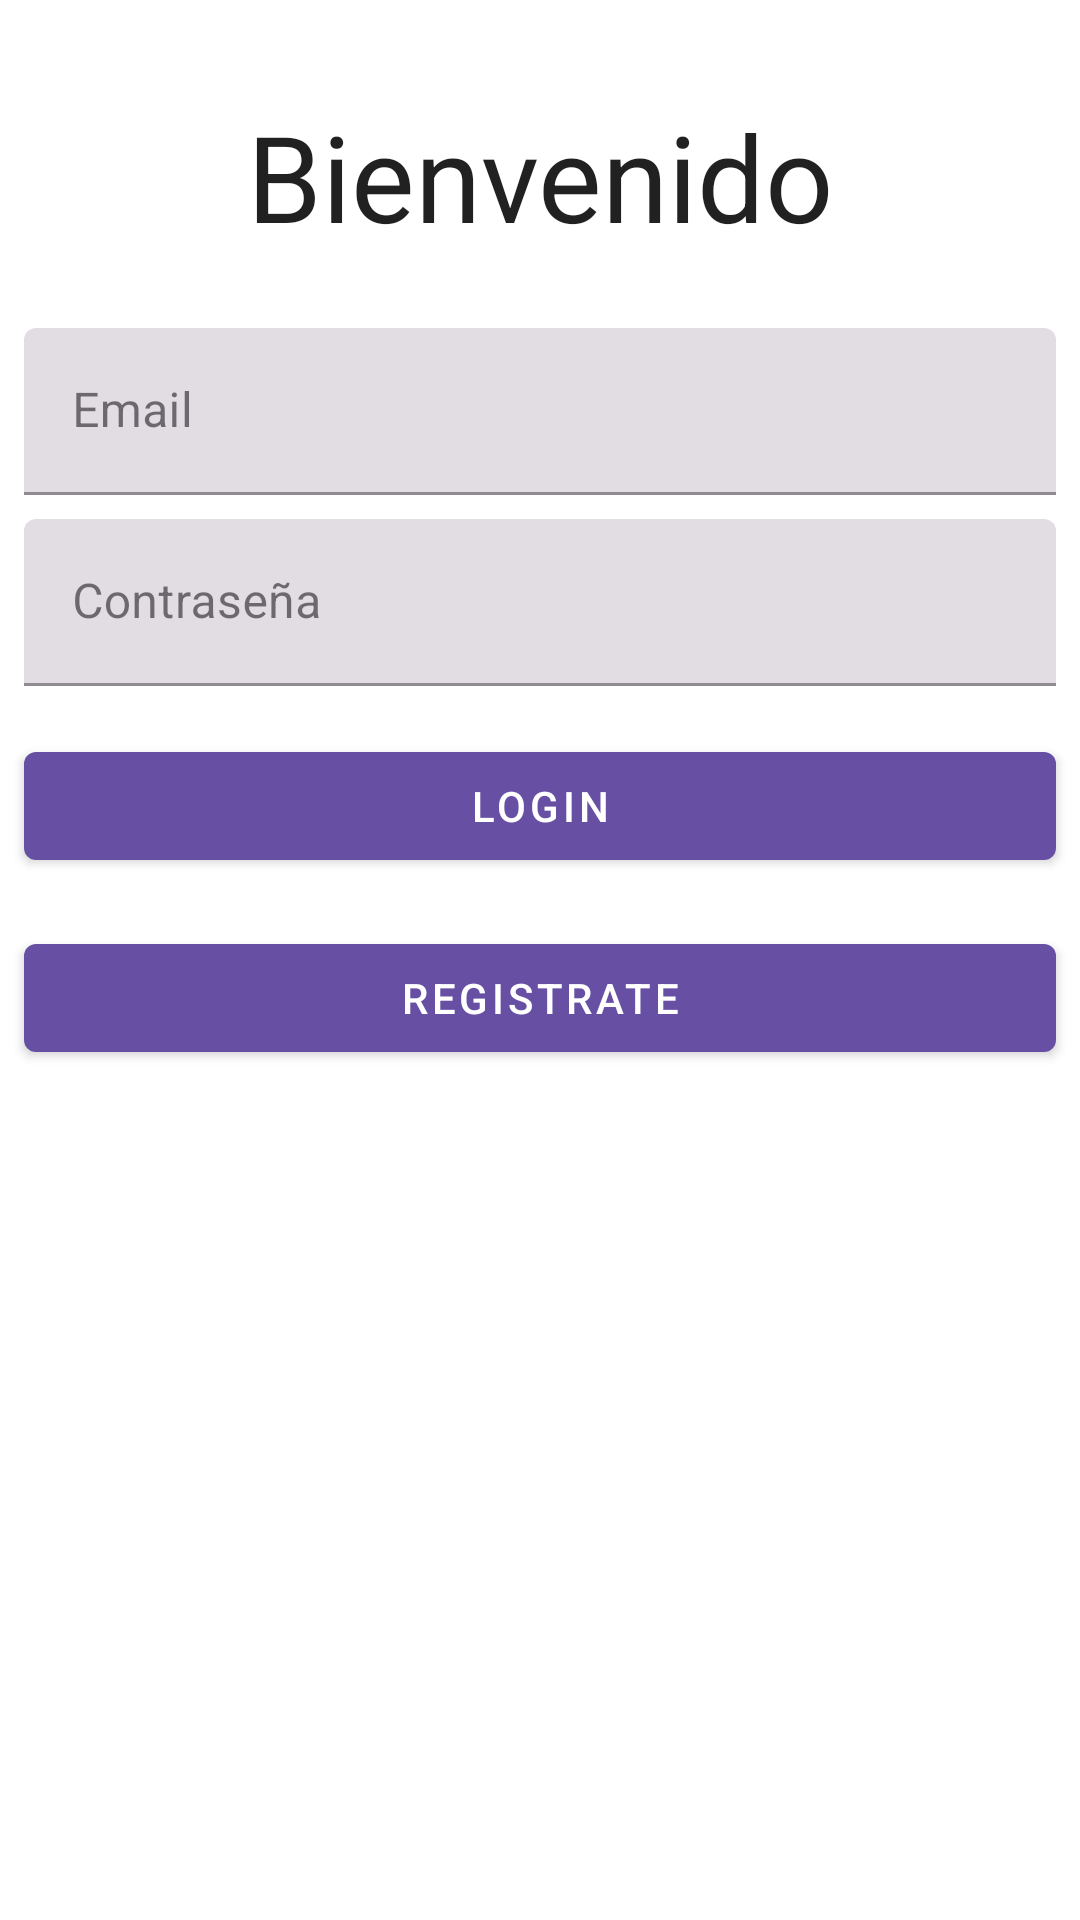

Layout XML and referenced resources for this Android screen:
<!-- AndroidManifest.xml: application theme Theme.MacropayAapp -->
<!-- res/layout/activity_main.xml -->
<?xml version="1.0" encoding="utf-8"?>
<androidx.constraintlayout.widget.ConstraintLayout xmlns:android="http://schemas.android.com/apk/res/android"
    xmlns:app="http://schemas.android.com/apk/res-auto"
    xmlns:tools="http://schemas.android.com/tools"
    android:layout_width="match_parent"
    android:layout_height="match_parent"
    android:background="@color/background"
    android:id="@+id/main_fragment"
    tools:context=".ui.view.activities.MainActivity"
    >

    <com.google.android.material.textfield.TextInputLayout
        android:id="@+id/usernameInputLayout"
        style="@style/Widget.MaterialComponents.TextInputLayout.FilledBox"
        android:layout_width="0dp"
        android:layout_height="wrap_content"
        android:layout_marginStart="8dp"
        android:layout_marginTop="24dp"
        android:layout_marginEnd="8dp"
        app:boxBackgroundMode="filled"
        app:hintAnimationEnabled="true"
        app:hintEnabled="true"
        app:layout_constraintEnd_toEndOf="parent"
        app:layout_constraintStart_toStartOf="parent"
        app:layout_constraintTop_toBottomOf="@+id/textView">

        <com.google.android.material.textfield.TextInputEditText
            android:id="@+id/editTextUsername"
            android:layout_width="match_parent"
            android:layout_height="wrap_content"
            android:hint="Email" />
    </com.google.android.material.textfield.TextInputLayout>

    <com.google.android.material.textfield.TextInputLayout
        android:id="@+id/passwordInputLayout"
        style="@style/Widget.MaterialComponents.TextInputLayout.FilledBox"
        android:layout_width="0dp"
        android:layout_height="wrap_content"
        android:layout_marginStart="8dp"
        android:layout_marginTop="8dp"
        android:layout_marginEnd="8dp"
        app:boxBackgroundMode="filled"
        app:hintAnimationEnabled="true"
        app:hintEnabled="true"
        app:layout_constraintEnd_toEndOf="parent"
        app:layout_constraintStart_toStartOf="parent"
        app:layout_constraintTop_toBottomOf="@id/usernameInputLayout">

        <com.google.android.material.textfield.TextInputEditText
            android:id="@+id/editTextPassword"
            android:layout_width="match_parent"
            android:layout_height="wrap_content"
            android:hint="Contraseña"
            android:inputType="textPassword" />
    </com.google.android.material.textfield.TextInputLayout>

    <com.google.android.material.button.MaterialButton
        android:id="@+id/btnLogin"
        style="@style/Widget.MaterialComponents.Button"
        android:layout_width="0dp"
        android:layout_height="wrap_content"
        android:layout_marginStart="8dp"
        android:layout_marginTop="16dp"
        android:layout_marginEnd="8dp"
        android:text="Login"
        app:layout_constraintEnd_toEndOf="parent"
        app:layout_constraintStart_toStartOf="parent"
        app:layout_constraintTop_toBottomOf="@id/passwordInputLayout" />

    <com.google.android.material.button.MaterialButton
        android:id="@+id/btnSignUp"
        style="@style/Widget.MaterialComponents.Button"
        android:layout_width="0dp"
        android:layout_height="wrap_content"
        android:layout_marginStart="8dp"
        android:layout_marginTop="16dp"
        android:layout_marginEnd="8dp"
        android:text="Registrate"
        app:layout_constraintEnd_toEndOf="parent"
        app:layout_constraintHorizontal_bias="0.0"
        app:layout_constraintStart_toStartOf="parent"
        app:layout_constraintTop_toBottomOf="@id/btnLogin" />

    <TextView
        android:id="@+id/textView"
        android:layout_width="wrap_content"
        android:layout_height="wrap_content"
        android:layout_marginStart="32dp"
        android:layout_marginTop="32dp"
        android:layout_marginEnd="32dp"
        android:text="Bienvenido"
        android:textAppearance="@style/TextAppearance.Compat.Notification.Info"
        android:textSize="40dp"
        app:layout_constraintEnd_toEndOf="parent"
        app:layout_constraintStart_toStartOf="parent"
        app:layout_constraintTop_toTopOf="parent" />

</androidx.constraintlayout.widget.ConstraintLayout>
<!-- resources referenced by this layout -->
<resources>
  <color name="background">@color/white</color>
  <style name="Theme.MacropayAapp" parent="Base.Theme.MacropayAapp" />
  <color name="white">#FFFFFFFF</color>
  <style name="Base.Theme.MacropayAapp" parent="Theme.Material3.DayNight.NoActionBar">
          
          
      </style>
</resources>
